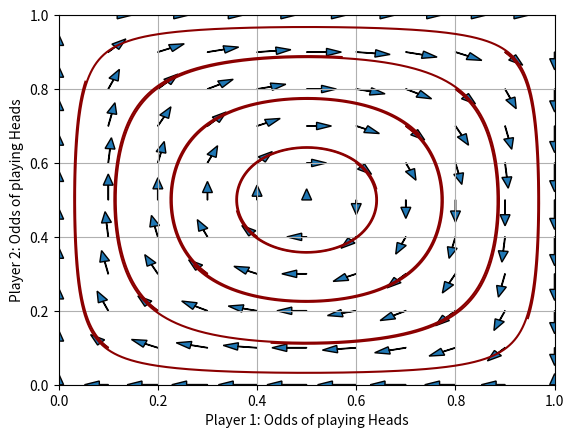

Write Python code to recreate this figure.
# -*- coding: utf-8 -*-
"""
Created on Sun Mar 10 11:49:53 2019

@authors: 
[redacted]
[redacted]
[redacted]
"""

"""
Replicator Dynamics

Implementation closely follows section 7.7 from Multiagent Systems (Shoham)

Note: the implementation is extended for non-symmetric games like the Matching Pennies game.
        This is achieved by maintaining two different kinds of players.

"""
import random
import numpy as np
import matplotlib.pyplot as plt


# Adding a step size slows down the redistribution of the population, and also prevents impossible populations (e.g. theta_p1 = [1.2 , -0.2])
step_size = 0.007

###
# game_code: Prisoner's Dilemma (0)
#            Matching Pennies (1)
game_code = 1
learning_trajectories = 10
# Reward / Utility matrix: reward[action_player_0][action_player_1][reward_player_x]
T = 5
R = 3
S = 0
P = 1
reward_pd = np.array([[[R,R],[S,T]] , [[T,S],[P,P]]])
reward_mp = np.array([[[1.0,-1.0],[-1.0,1.0]] , [[-1.0,1.0],[1.0,-1.0]]])
reward = reward_pd if game_code == 0 else reward_mp

generations = 1000


for lt in range(0,learning_trajectories):
    #theta: Action a -> proportion of players playing action a at time t
    #theta_p0 / theta_p1: theta for population of player0 / player1
    #shape: 2x1

    #using handpicked initial fractions allows for equidistant dynamics to be drawn
    if game_code == 0:
        init_fraction0 = 0.95+float(lt)/float(20*learning_trajectories)
        init_fraction1 = 1.95- init_fraction0
    else:
        init_fraction0 = float(lt)/float(learning_trajectories)
        init_fraction1 = float(lt)/float(learning_trajectories)
    theta_p0 = np.matrix([[init_fraction0] , [1 - init_fraction0]])
    theta_p1 = np.matrix([[init_fraction1] , [1 - init_fraction1]])
    #print 'Initial theta_p0: ' + str(np.transpose(theta_p0))
    #print 'Initial theta_p1: ' + str(np.transpose(theta_p1))
    
    #plotting
    x = np.zeros(generations)
    y = np.zeros(generations)
    
    for i in range(0,generations):
        
        mean_payoff_p0 = np.matmul(reward[:,:,0],theta_p1)
        mean_payoff_p1 = np.transpose(np.matmul(np.transpose(theta_p0),reward[:,:,1]))
        
        diff_theta_p0 = np.multiply(theta_p0, mean_payoff_p0 - np.matmul(np.transpose(theta_p0),mean_payoff_p0) )
        diff_theta_p1 = np.multiply(theta_p1, mean_payoff_p1 - np.matmul(np.transpose(theta_p1),mean_payoff_p1) )
        
        theta_p0 += diff_theta_p0 * step_size
        theta_p1 += diff_theta_p1 * step_size
    
        x[i] = theta_p0[0]
        y[i] = theta_p1[0]
        
    #print 'Final Player0 population: ' + str(np.transpose(theta_p0))
    #print 'Final Player1 population: ' + str(np.transpose(theta_p1))
    
    plt.plot(x,y,linestyle="solid",color="darkred")

#plt.axis([0, 1, 0, 1]);
#plt.grid()
#plt.show()

# Phase plot
grid_dimension = 11
plot_arrow_scaling = 1/10.0


theta0 = [0,0]
theta1 = [0,0]
for t0 in range(0,grid_dimension):
    for t1 in range(0,grid_dimension):
        theta0[0] = t0/float(grid_dimension-1)
        theta0[1] = 1-t0/float(grid_dimension-1)
        theta1[0] = t1/float(grid_dimension-1)
        theta1[1] = 1-t1/float(grid_dimension-1)
        #calculate changes
        Ay=((np.matmul(reward[:,:,0],theta1)))
        theta0_change = theta0[0]*(Ay[0]-np.matmul(np.transpose(theta0),Ay))
        Bx=(np.transpose((np.matmul(np.transpose(theta0),reward[:,:,1]))))
        theta1_change = theta1[0]*(Bx[0]-np.matmul(np.transpose(theta1),Bx))

        #add arrow to the plot
        plt.arrow(theta0[0],theta1[0],theta0_change*plot_arrow_scaling,theta1_change*plot_arrow_scaling,head_width=0.02, head_length=0.03)




plt.axis([0, 1, 0, 1]);
move = "Collaborate" if game_code == 0 else "Heads"
plt.xlabel("Player 1: Odds of playing "+move)
plt.ylabel("Player 2: Odds of playing "+move)
plt.grid()
plt.show()
